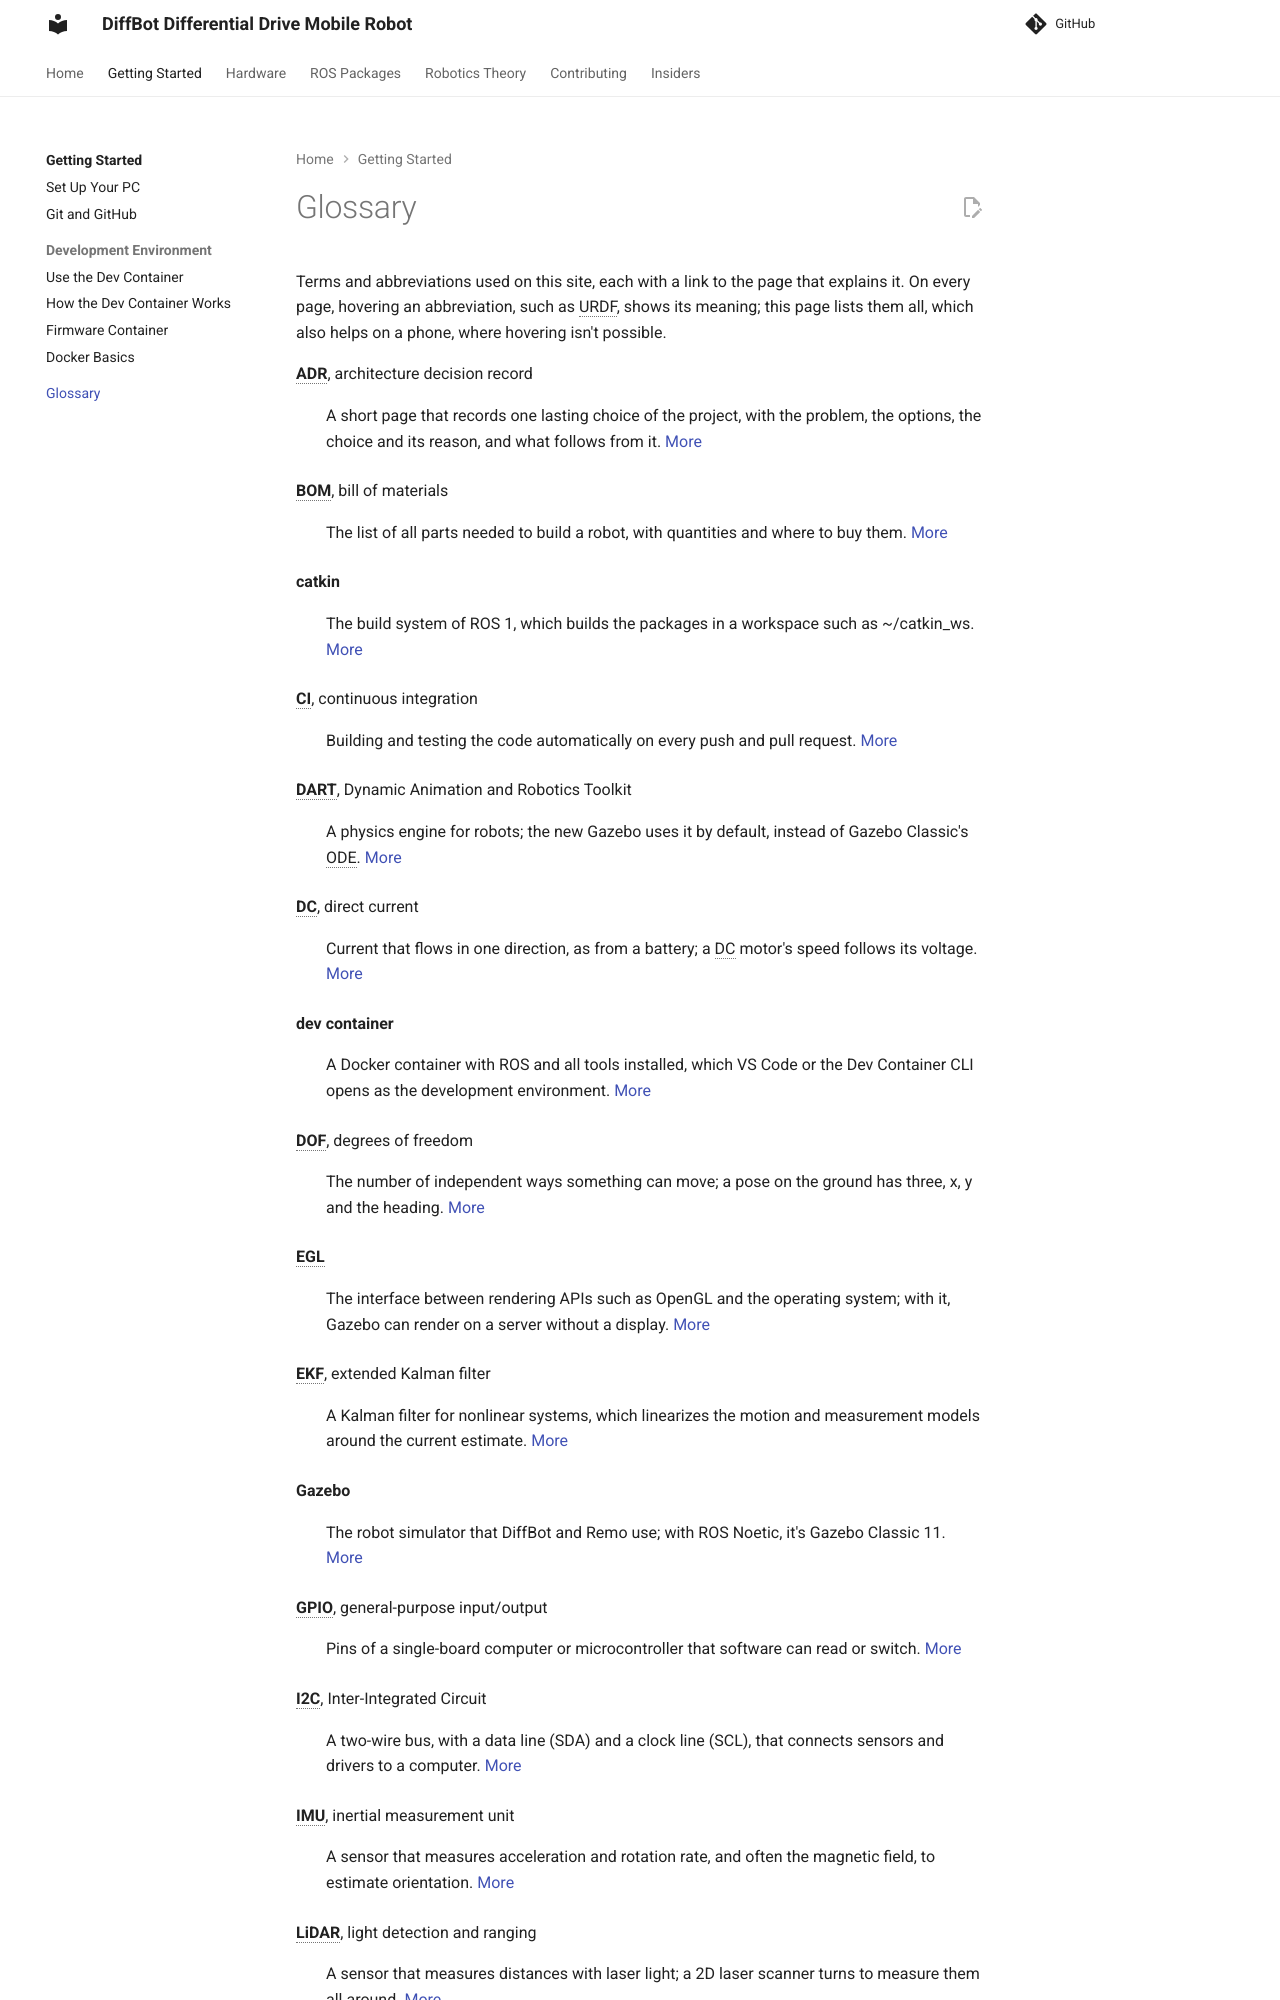

repository: ros-mobile-robots/ros-mobile-robots.github.io · page: glossary/index.html · generator: mkdocs

# Glossary

Terms and abbreviations used on this site, each with a link to the page that explains it. On every page, hovering an abbreviation, such as URDF, shows its meaning; this page lists them all, which also helps on a phone, where hovering isn't possible.
